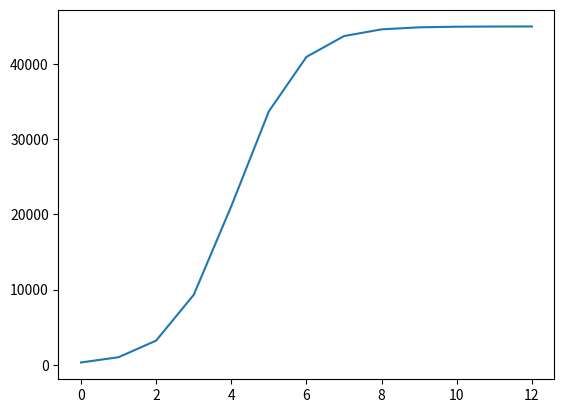

Write the Python code that produced this figure.
#%%
import math
import matplotlib.pyplot as plt
'''
L/y1 = 1+b*pow(math.e, -t*K)
(L/y1 - 1)/b = pow(math.e, -t*K)
'''

#Calculate K and b params using P(t=0),P(t=1 and max population
# KBparams[2] = { b, K}
def GetKandB(L, y1, y0, t2): #assume y1 = Y(0)
    b = (L/y0) - 1 
    K = -1*math.log(((L/y1 - 1)/b)/t2)
    KBparams = [K, b]
    return KBparams

def iterate(K, b, L, time, TYarray):
    Yt = L/(1 + b*pow(math.e ,K*time))
    time += 1
    print("Day " + str(time) + ": " + str(Yt) + '\n')
    if(Yt < L - 1):
        TYarray[0].append(time)
        TYarray[1].append(Yt)
        iterate(K, b, L, time, TYarray)
         
#Run iterations to reach max pop
def SolvePopulation(t2, p1, p2, maxPop):
    KandB = GetKandB(maxPop, p1, p2, t2)
    K = KandB[0]
    b = KandB[1]
    TYarray = [ [0, t2], [p1, p2] ]
    iterate(K, b, maxPop, t2, TYarray)
    print("K = " + str(K) + " ,b = " + str(b) + 'n')
    print("Solution: Y(t) = maxPop/(1 + " + str(b) + "*pow(math.e ," + str(K) + "*t))")
    plt.plot(TYarray[0], TYarray[1])

#Final analytical solution is: N(t)=45000/1+149*e^-1.22*t
def main():
    t2 = 1.00
    p1 = 300
    p2 = 1000
    maxPop = 45000
    
    SolvePopulation(t2, p1, p2, maxPop)
    
main()
# %%
